Run: headless pygame with SDL's dummy video driver; simulated clock (each Clock.tick advances the game by its frame time, no real sleeping); random seed 0; keys injected as events and as key.get_pressed() state; no mouse input.
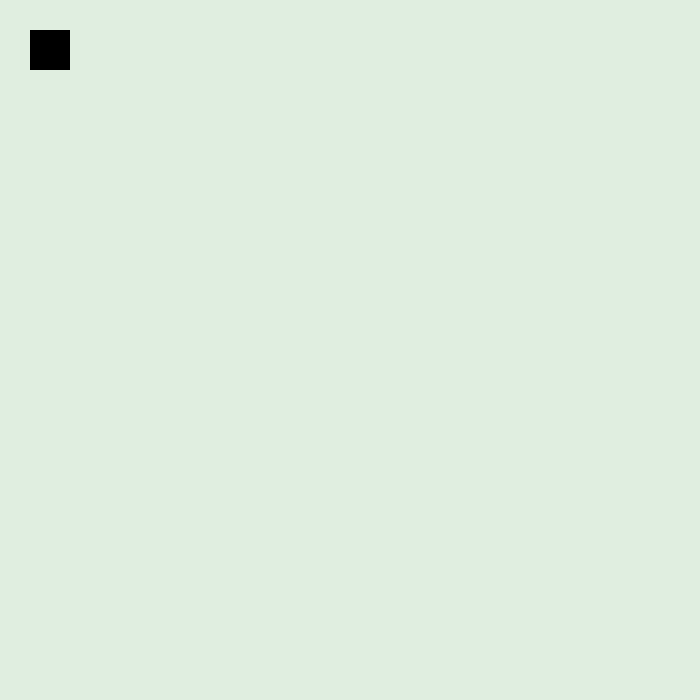
Frame 1 of 4 · flips 1–60 · no input
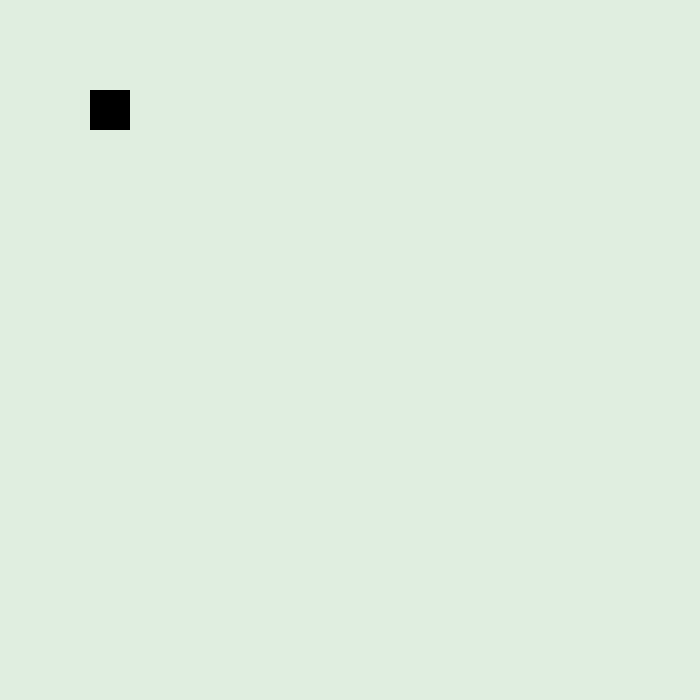
Frame 2 of 4 · flips 61–180 · tapped SPACE, RETURN · held RIGHT (→), D
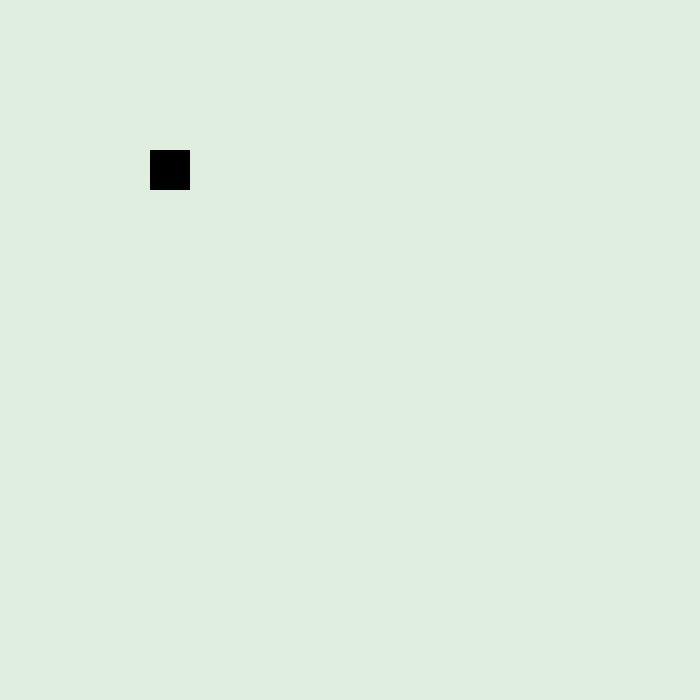
Frame 3 of 4 · flips 181–300 · held DOWN (↓), S
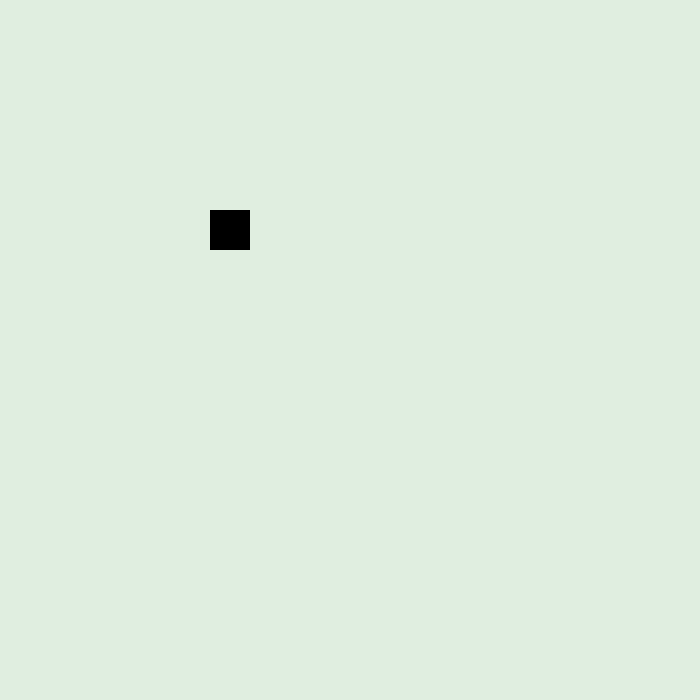
Frame 4 of 4 · flips 301–420 · held LEFT (←), A, UP (↑), W

The pygame program that drew these frames:

import pygame

#Игра с ПРОСТЫМ объектом

#Создали окно
window  =  pygame.display.set_mode((700, 700))
pygame.display.set_caption('My first game')

#Создали игровой экран
screen = pygame.Surface((700, 700))

#Создание квадрата движущегося
square = pygame.Surface((40, 40))
x = 0
y = 0
square_go_right = True
square_go_down = True

#Запускаем основной цикл игры
done = True
while done:
    for e in pygame.event.get(): #Для выхода с игры через крестик
        if e.type == pygame.QUIT:
           done = False

    screen.fill((224, 238, 224)) #покрасили экран в формате rgba

#Перемещение элемента
    if square_go_right == True:
        x+=0.5
        if x > 660: #шриниа экрана - ширина объекта
          square_go_right = False
    else:
        x-=0.5
        if x  <  0:
            square_go_right = True
            
    if square_go_down == True:
        y+=0.5
        if x > 660: 
          square_go_down = False
    else:
        y-=0.5
        if y  <  0:
            square_go_down = True
    
    window.blit(screen, (0, 0)) #распологаем игровой экран в окне в нужных координатах
    window.blit(square, (x, y))
    pygame.display.flip() #показали окно
pygame.quit()
    
